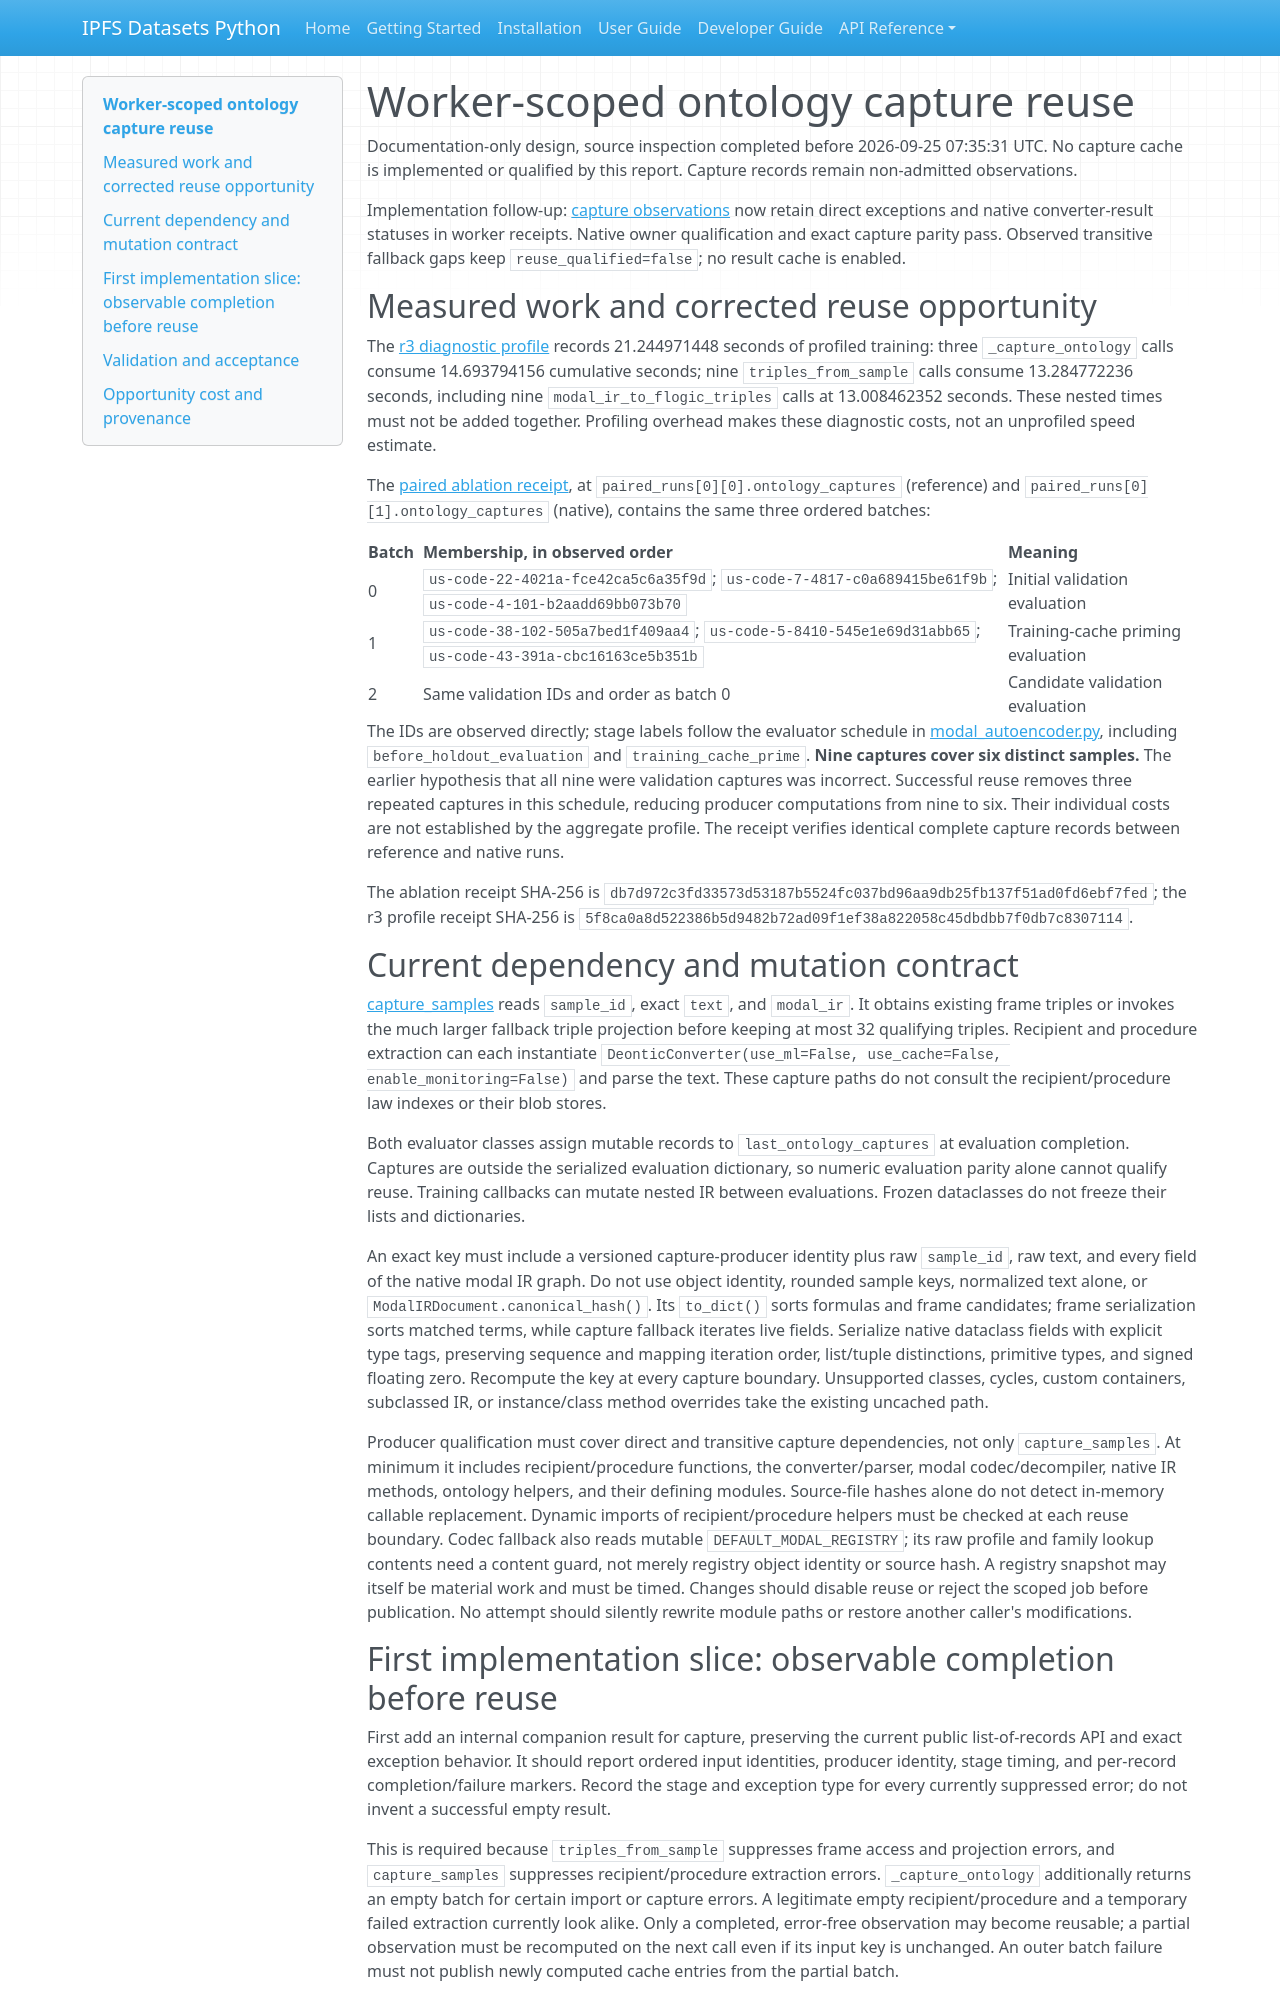

repository: endomorphosis/ipfs_datasets_py · page: implementation/reports/autoencoder_ontology_capture_reuse_design/index.html · generator: mkdocs

# Worker-scoped ontology capture reuse

Documentation-only design, source inspection completed before 2026-09-25 07:35:31 UTC. No capture cache is implemented or qualified by this report. Capture records remain non-admitted observations.

Implementation follow-up: [capture observations](autoencoder_ontology_observation.md)
now retain direct exceptions and native converter-result statuses in worker
receipts. Native owner qualification and exact capture parity pass. Observed
transitive fallback gaps keep `reuse_qualified=false`; no result cache is enabled.

## Measured work and corrected reuse opportunity

The [r3 diagnostic profile](evidence/autoencoder_control_plane_plan/warm-target-profile-20260925-r3.json) records 21.244971448 seconds of profiled training: three `_capture_ontology` calls consume 14.693794156 cumulative seconds; nine `triples_from_sample` calls consume 13.284772236 seconds, including nine `modal_ir_to_flogic_triples` calls at 13.008462352 seconds. These nested times must not be added together. Profiling overhead makes these diagnostic costs, not an unprofiled speed estimate.

The [paired ablation receipt](evidence/autoencoder_control_plane_plan/shared-target-ablation-20260925.json), at `paired_runs[0][0].ontology_captures` (reference) and `paired_runs[0][1].ontology_captures` (native), contains the same three ordered batches:

| Batch | Membership, in observed order | Meaning |
| --- | --- | --- |
| 0 | `us-code-22-4021a-fce42ca5c6a35f9d`; `us-code-7-4817-c0a689415be61f9b`; `us-code-4-101-b2aadd69bb073b70` | Initial validation evaluation |
| 1 | `us-code-38-102-505a7bed1f409aa4`; `us-code-5-8410-545e1e69d31abb65`; `us-code-43-391a-cbc16163ce5b351b` | Training-cache priming evaluation |
| 2 | Same validation IDs and order as batch 0 | Candidate validation evaluation |

The IDs are observed directly; stage labels follow the evaluator schedule in [modal_autoencoder.py](../../../ipfs_datasets_py/optimizers/logic_theorem_optimizer/modal_autoencoder.py), including `before_holdout_evaluation` and `training_cache_prime`. **Nine captures cover six distinct samples.** The earlier hypothesis that all nine were validation captures was incorrect. Successful reuse removes three repeated captures in this schedule, reducing producer computations from nine to six. Their individual costs are not established by the aggregate profile. The receipt verifies identical complete capture records between reference and native runs.

The ablation receipt SHA-256 is `db7d972c3fd33573d53187b5524fc037bd96aa9db25fb137f51ad0fd6ebf7fed`; the r3 profile receipt SHA-256 is `5f8ca0a8d522386b5d9482b72ad09f1ef38a822058c45dbdbb7f0db7c8307114`.

## Current dependency and mutation contract

[capture_samples](../../../ipfs_datasets_py/logic/autoformal/ontology_capture.py) reads `sample_id`, exact `text`, and `modal_ir`. It obtains existing frame triples or invokes the much larger fallback triple projection before keeping at most 32 qualifying triples. Recipient and procedure extraction can each instantiate `DeonticConverter(use_ml=False, use_cache=False, enable_monitoring=False)` and parse the text. These capture paths do not consult the recipient/procedure law indexes or their blob stores.

Both evaluator classes assign mutable records to `last_ontology_captures` at evaluation completion. Captures are outside the serialized evaluation dictionary, so numeric evaluation parity alone cannot qualify reuse. Training callbacks can mutate nested IR between evaluations. Frozen dataclasses do not freeze their lists and dictionaries.

An exact key must include a versioned capture-producer identity plus raw `sample_id`, raw text, and every field of the native modal IR graph. Do not use object identity, rounded sample keys, normalized text alone, or `ModalIRDocument.canonical_hash()`. Its `to_dict()` sorts formulas and frame candidates; frame serialization sorts matched terms, while capture fallback iterates live fields. Serialize native dataclass fields with explicit type tags, preserving sequence and mapping iteration order, list/tuple distinctions, primitive types, and signed floating zero. Recompute the key at every capture boundary. Unsupported classes, cycles, custom containers, subclassed IR, or instance/class method overrides take the existing uncached path.

Producer qualification must cover direct and transitive capture dependencies, not only `capture_samples`. At minimum it includes recipient/procedure functions, the converter/parser, modal codec/decompiler, native IR methods, ontology helpers, and their defining modules. Source-file hashes alone do not detect in-memory callable replacement. Dynamic imports of recipient/procedure helpers must be checked at each reuse boundary. Codec fallback also reads mutable `DEFAULT_MODAL_REGISTRY`; its raw profile and family lookup contents need a content guard, not merely registry object identity or source hash. A registry snapshot may itself be material work and must be timed. Changes should disable reuse or reject the scoped job before publication. No attempt should silently rewrite module paths or restore another caller's modifications.
